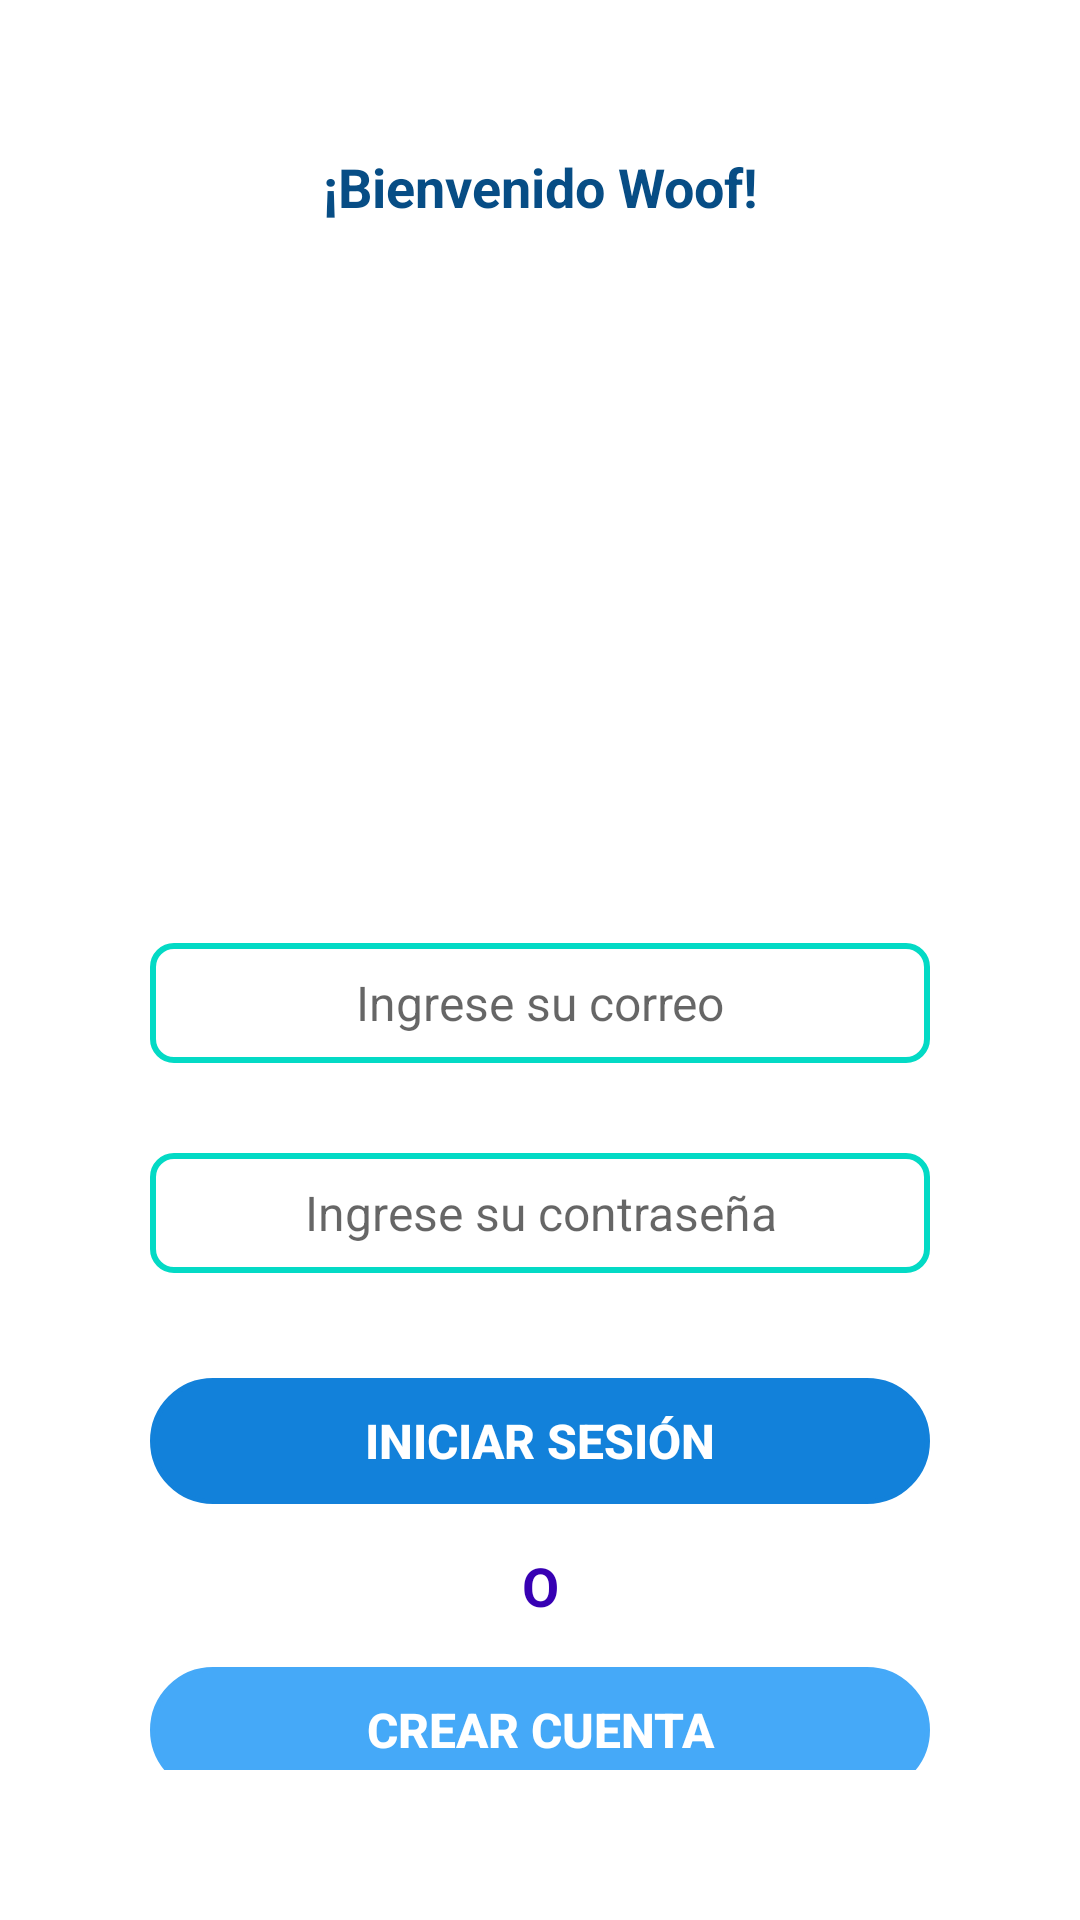

Android layout source for this screen:
<!-- AndroidManifest.xml: application theme Theme.Examen_Parcial3 -->
<!-- res/layout/activity_login.xml -->
<?xml version="1.0" encoding="utf-8"?>
<androidx.constraintlayout.widget.ConstraintLayout xmlns:android="http://schemas.android.com/apk/res/android"
    xmlns:app="http://schemas.android.com/apk/res-auto"
    xmlns:tools="http://schemas.android.com/tools"
    android:layout_width="match_parent"
    android:background="#FFFFFF"
    android:layout_height="match_parent"
    tools:context=".loginActivity">

    <LinearLayout
        android:layout_width="match_parent"
        android:layout_height="match_parent"
        android:layout_marginStart="50dp"
        android:layout_marginTop="50dp"
        android:layout_marginEnd="50dp"
        android:layout_marginBottom="50dp"
        android:orientation="vertical"
        app:layout_constraintBottom_toBottomOf="parent"
        app:layout_constraintEnd_toEndOf="parent"
        app:layout_constraintStart_toStartOf="parent"
        app:layout_constraintTop_toTopOf="parent">

        <TextView
            android:layout_width="match_parent"
            android:layout_height="wrap_content"
            android:layout_marginBottom="25dp"
            android:text="¡Bienvenido Woof!"
            android:textAlignment="center"
            android:textAllCaps="false"
            android:textColor="#074D85"
            android:textSize="18sp"
            android:textStyle="bold" />

        <ImageView
            android:id="@+id/imageView"
            android:layout_width="180dp"
            android:layout_height="180dp"
            app:srcCompat="@drawable/perro"
            android:layout_gravity="center_horizontal"
            android:layout_marginBottom="35dp"/>

        <EditText
            android:id="@+id/etSignInEmail"
            android:layout_width="match_parent"
            android:layout_height="wrap_content"
            android:hint="Ingrese su correo"
            android:textAlignment="center"
            android:textSize="16sp"
            android:background="@drawable/contenedor"
            android:textColor="@color/black"
            android:inputType="textEmailAddress"
            android:layout_marginBottom="30dp"/>

        <EditText
            android:id="@+id/etSignInPassword"
            android:layout_width="match_parent"
            android:layout_height="wrap_content"
            android:hint="Ingrese su contraseña"
            android:textAlignment="center"
            android:textSize="16sp"
            android:background="@drawable/contenedor"
            android:textColor="@color/black"
            android:inputType="textPassword"
            android:layout_marginBottom="35dp"/>

        <Button
            android:id="@+id/btnSignIn"
            android:layout_width="match_parent"
            android:layout_height="42dp"
            android:layout_marginBottom="15dp"
            android:background="@drawable/ovalo"
            android:text="Iniciar sesión"
            android:textColor="@color/white"
            android:textSize="16sp"
            android:textStyle="bold"
            app:backgroundTint="#1281DA" />

        <TextView
            android:layout_width="match_parent"
            android:layout_height="wrap_content"
            android:text="O"
            android:layout_gravity="center_horizontal"
            android:textAlignment="center"
            android:textSize="18sp"
            android:textStyle="bold"
            android:textColor="@color/purple_700"
            android:layout_marginBottom="15dp"/>

        <Button
            android:id="@+id/btnCreateAccount"
            android:layout_width="match_parent"
            android:layout_height="42dp"
            android:layout_marginBottom="15dp"
            android:background="@drawable/ovalo"
            android:text="Crear Cuenta"
            android:textColor="@color/white"
            android:textSize="16sp"
            android:onClick="createAccount"
            android:textStyle="bold"
            app:backgroundTint="#45A9F8" />

        <Button
            android:id="@+id/googleButton"
            android:layout_width="match_parent"
            android:layout_height="42dp"
            android:background="@drawable/log"
            android:text="Iniciar con Google"
            android:textColor="@color/white"
            android:textSize="16sp"
            android:textStyle="bold"
            android:paddingLeft="19dp"
            app:backgroundTint="#B9BFC2" />

    </LinearLayout>
</androidx.constraintlayout.widget.ConstraintLayout>
<!-- resources referenced by this layout -->
<resources>
  <!-- drawable contenedor (drawable) -->
  <?xml version="1.0" encoding="utf-8"?>
  <shape xmlns:android="http://schemas.android.com/apk/res/android" android:shape="rectangle">
  
      <corners android:radius="7dp" />
      <size android:width="300dp" android:height="40dp"/>
      <stroke android:width="6px" android:color="@color/teal_200"/>
      <solid android:color="@color/white"/>
  
  </shape>
  <!-- drawable log (drawable) -->
  <?xml version="1.0" encoding="utf-8"?>
  <shape xmlns:android="http://schemas.android.com/apk/res/android" android:shape="rectangle">
      <corners android:radius="25dp" />
      <size android:width="300dp" android:height="45dp"/>
      <stroke android:width="5px" android:color="#00BCD4"/>
      <solid android:color="@color/white"/>
  </shape>
  <!-- drawable ovalo (drawable) -->
  <?xml version="1.0" encoding="utf-8"?>
  <shape xmlns:android="http://schemas.android.com/apk/res/android" android:shape="rectangle">
  
      <corners android:radius="25dp" />
      <size android:width="300dp" android:height="45dp"/>
      <stroke android:width="5px" android:color="@color/teal_700"/>
  </shape>
  <style name="Theme.Examen_Parcial3" parent="Theme.MaterialComponents.DayNight.NoActionBar">
          
          <item name="colorPrimary">@color/purple_500</item>
          <item name="colorPrimaryVariant">@color/purple_700</item>
          <item name="colorOnPrimary">@color/white</item>
          
          <item name="colorSecondary">@color/teal_200</item>
          <item name="colorSecondaryVariant">@color/teal_700</item>
          <item name="colorOnSecondary">@color/black</item>
          
          <item name="android:statusBarColor" tools:targetApi="l">?attr/colorPrimaryVariant</item>
          
      </style>
  <!-- not gathered from this repository: default colours our renderer supplied (Android Studio template values) -->
  <color name="purple_500">#FF6200EE</color>
  <color name="purple_700">#FF3700B3</color>
  <color name="teal_200">#FF03DAC5</color>
  <color name="teal_700">#FF018786</color>
  <color name="black">#FF000000</color>
  <color name="white">#FFFFFFFF</color>
</resources>
